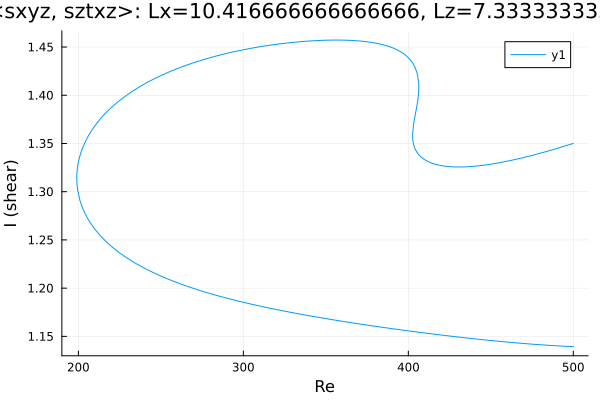

Values plotted in this chart, from the file beside it:
Re, shear
500.0, 1.35
499.4, 1.35
498, 1.349
496.6, 1.348
495.1, 1.347
493.7, 1.347
492.3, 1.346
490.9, 1.345
489.5, 1.345
488.1, 1.344
486.7, 1.343
485.2, 1.342
483.8, 1.342
482.4, 1.341
481, 1.34
479.6, 1.34
478.2, 1.339
476.8, 1.338
475.3, 1.338
473.9, 1.337
472.5, 1.337
471.1, 1.336
469.7, 1.335
468.3, 1.335
468, 1.335
466.6, 1.334
465.2, 1.334
463.8, 1.333
462.3, 1.333
460.9, 1.332
459.5, 1.331
458.1, 1.331
456.7, 1.331
455.3, 1.33
453.9, 1.33
452.4, 1.329
451, 1.329
449.6, 1.328
448.2, 1.328
446.8, 1.328
445.4, 1.327
444, 1.327
442.5, 1.327
441.1, 1.327
440.1, 1.326
438.7, 1.326
437.3, 1.326
435.9, 1.326
434.5, 1.326
433.1, 1.326
431.6, 1.326
430.2, 1.326
428.8, 1.326
427.4, 1.326
426, 1.326
424.6, 1.326
423.2, 1.326
421.7, 1.327
420.3, 1.327
418.9, 1.327
... 522 more rows
